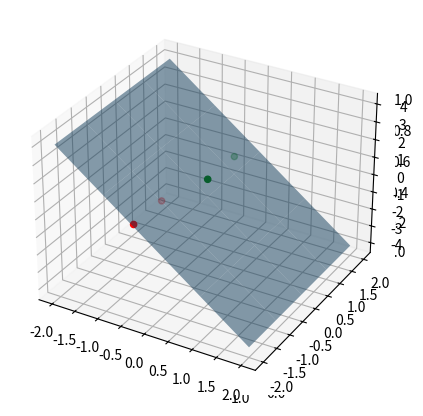

The matplotlib source for this figure:

w=[1.00000000e+00, 2.22044605e-16 ,-1.11022302e-16]
classes = [[[0,0],[0,1]], [[1,0],[1,1]]]
ro=1



def dotProduct(wv,fv,c):
    if c==2:
        fv=[-v for v in fv]
    res=0
    for i,j in zip(wv, fv):
        res+=i*j
    return res

def newWeight(wv,fv,c,ro):
    if c==2:
        fv=[-v for v in fv]
    newWV=[w+(ro*v) for w,v in zip(wv,fv)]
    return newWV

wv=[]
counter =0
wv.append(w)
while counter < len(classes[0])+len(classes[1]) +1:
    print("streak",counter)
    for c in range(len(classes)):
        for fv in classes[c]:
            if len(fv)<len(w):
                fv.append(1)

            if dotProduct(w,fv,c+1)<=0:
                w=newWeight(w,fv,c+1,ro)
                wv.append(w)
                counter=0 
    counter+=1
print(wv[-1])
w=wv[-1]

import matplotlib.pyplot as plt
from mpl_toolkits.mplot3d import Axes3D
import numpy as np

fig=plt.figure(figsize=(5,5))
ax=plt.axes(projection='3d')

ax=fig.add_subplot(111,projection='3d')

xx,yy=np.meshgrid(range(-2,3),range(-2,3))
z=(w[0]*xx + w[1]*yy)

ax.plot_surface(xx, yy, z, alpha=0.5)

ax.scatter3D([0,0],[0,1],[1,1],color='green')
ax.scatter3D([-1,-1],[0,-1],[-1,-1], color='red')

# function to show the plot
plt.show()